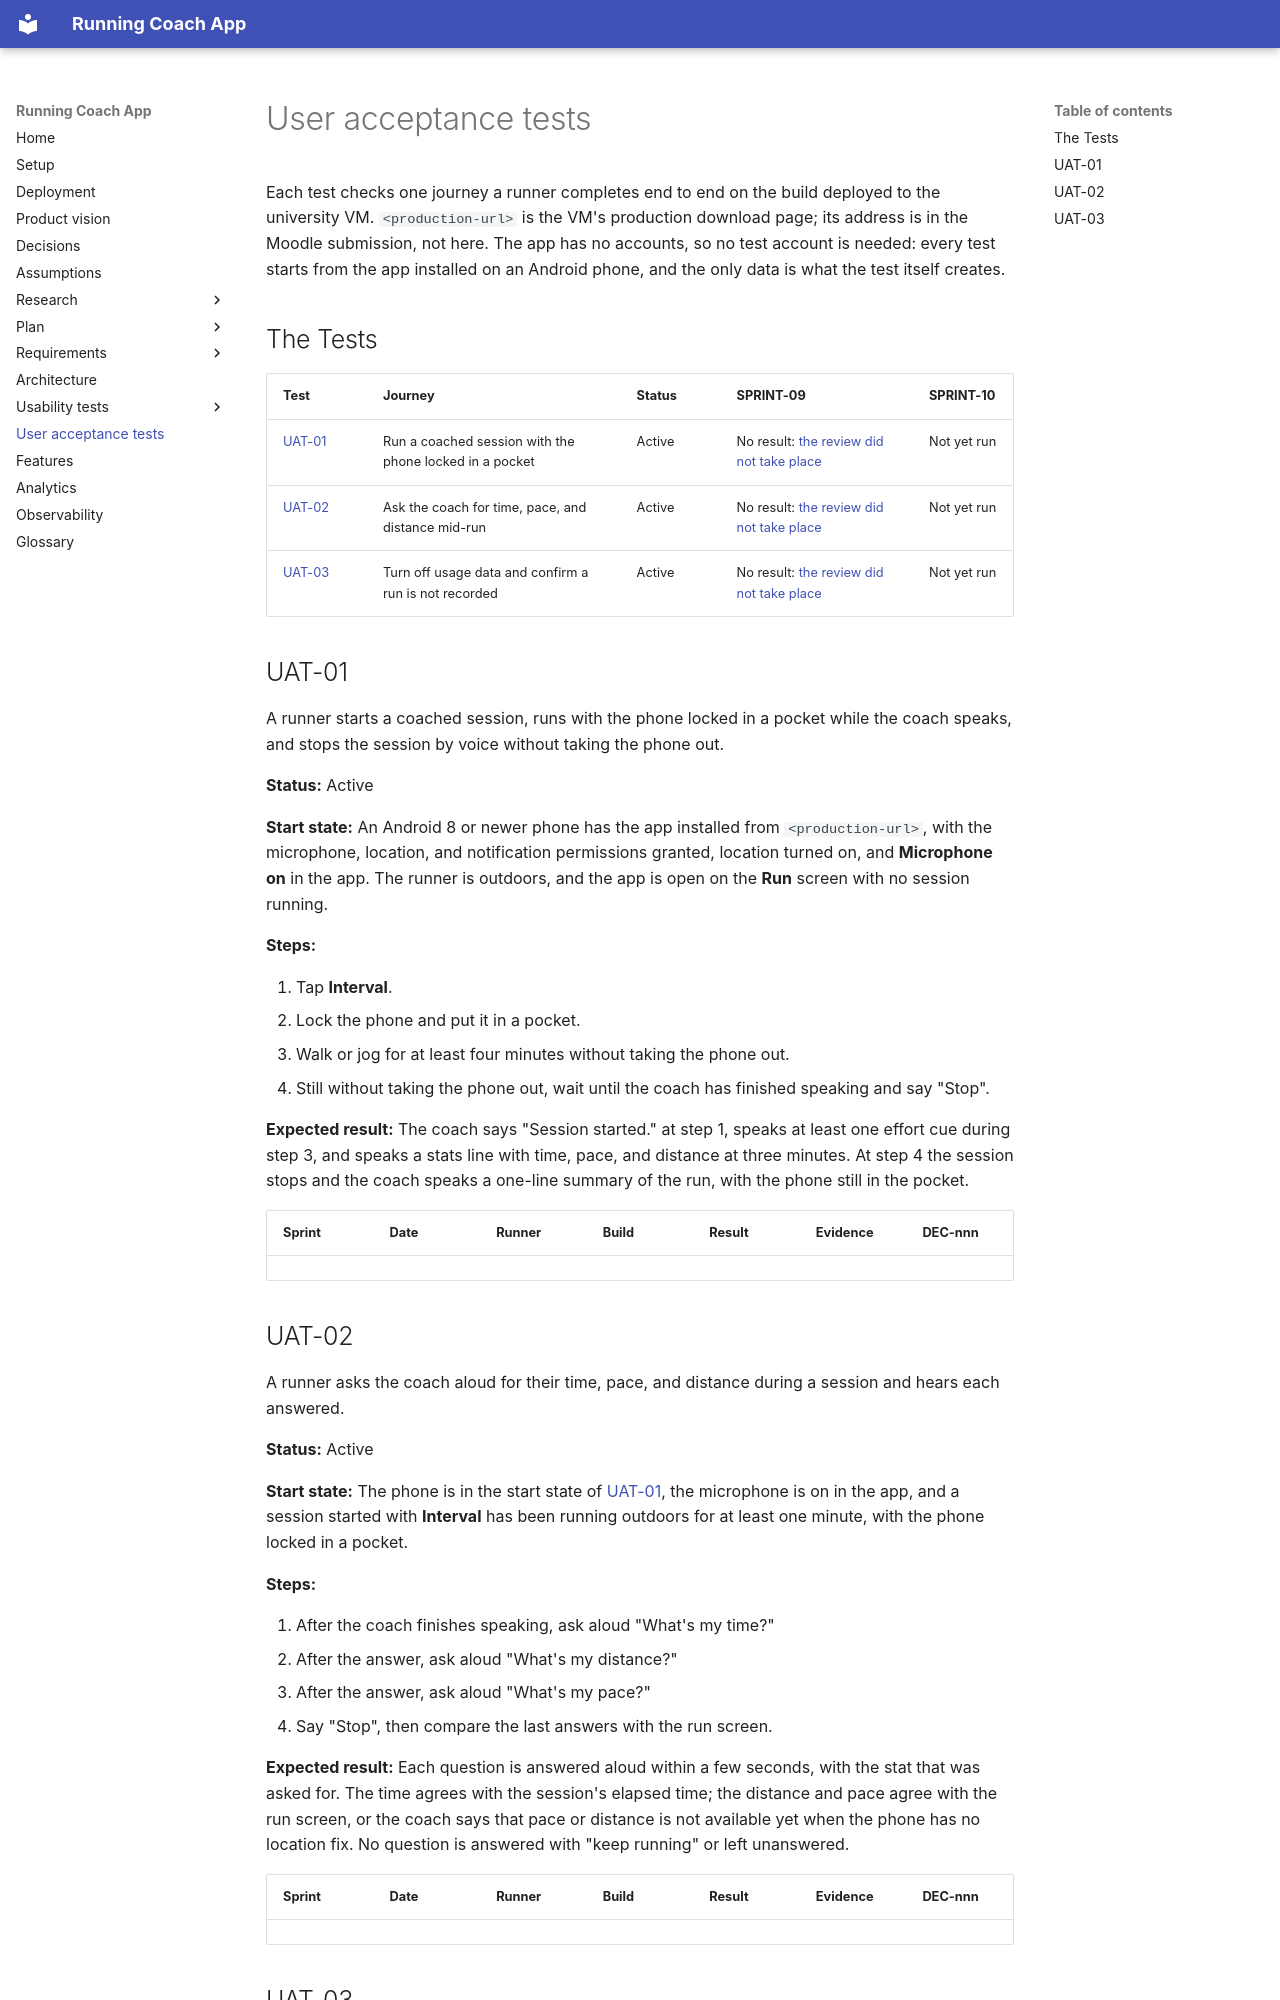

repository: Running-Coach-App/running-coach-app · page: user-acceptance-tests/index.html · generator: mkdocs

# User acceptance tests

Each test checks one journey a runner completes end to end on the build deployed to the university VM. `<production-url>` is the VM's production download page; its address is in the Moodle submission, not here. The app has no accounts, so no test account is needed: every test starts from the app installed on an Android phone, and the only data is what the test itself creates.

## The Tests

| Test | Journey | Status | SPRINT-09 | SPRINT-10 |
| --- | --- | --- | --- | --- |
| [UAT-01](#uat-01) | Run a coached session with the phone locked in a pocket | Active | No result: [the review did not take place](https://github.com/Running-Coach-App/running-coach-app/blob/main/reports/week-09/README.md#deviations) | Not yet run |
| [UAT-02](#uat-02) | Ask the coach for time, pace, and distance mid-run | Active | No result: [the review did not take place](https://github.com/Running-Coach-App/running-coach-app/blob/main/reports/week-09/README.md#deviations) | Not yet run |
| [UAT-03](#uat-03) | Turn off usage data and confirm a run is not recorded | Active | No result: [the review did not take place](https://github.com/Running-Coach-App/running-coach-app/blob/main/reports/week-09/README.md#deviations) | Not yet run |

## UAT-01

A runner starts a coached session, runs with the phone locked in a pocket while the coach speaks, and stops the session by voice without taking the phone out.

**Status:** Active

**Start state:** An Android 8 or newer phone has the app installed from `<production-url>`, with the microphone, location, and notification permissions granted, location turned on, and **Microphone on** in the app. The runner is outdoors, and the app is open on the **Run** screen with no session running.

**Steps:**

1. Tap **Interval**.
2. Lock the phone and put it in a pocket.
3. Walk or jog for at least four minutes without taking the phone out.
4. Still without taking the phone out, wait until the coach has finished speaking and say "Stop".

**Expected result:** The coach says "Session started." at step 1, speaks at least one effort cue during step 3, and speaks a stats line with time, pace, and distance at three minutes. At step 4 the session stops and the coach speaks a one-line summary of the run, with the phone still in the pocket.

| Sprint | Date | Runner | Build | Result | Evidence | DEC-nnn |
| ------ | ---- | ------ | ----- | ------ | -------- | ------- |
